Labelled photos from "images", an image-classification folder in zcomert/otitis-media. The possible labels are: chronic otitis media, earwax plug, myringosclerosis, normal.

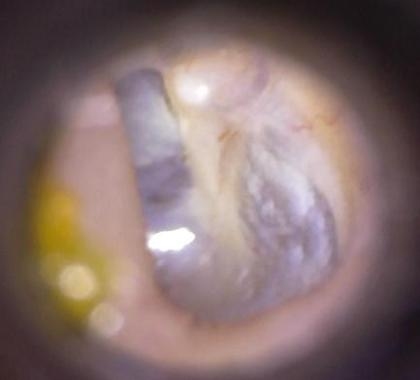
Label: myringosclerosis

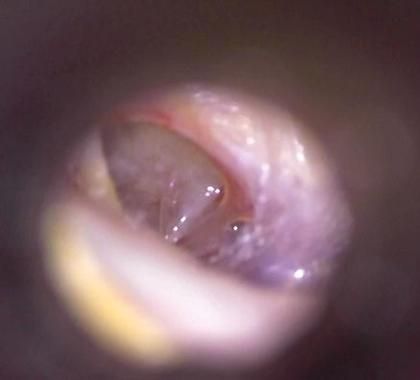
Label: chronic otitis media

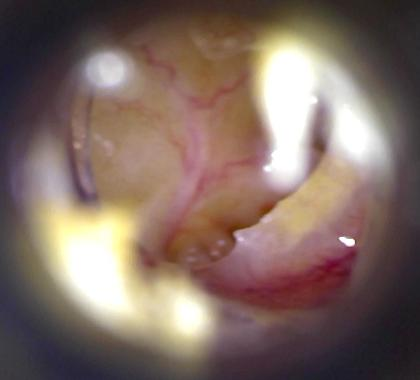
Label: chronic otitis media

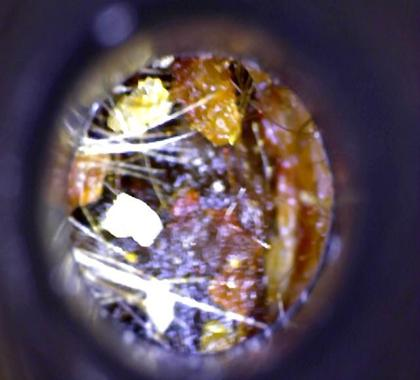
Label: earwax plug

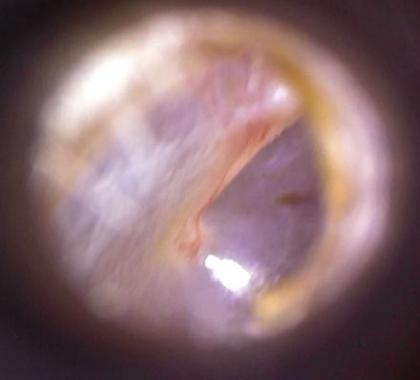
Label: normal

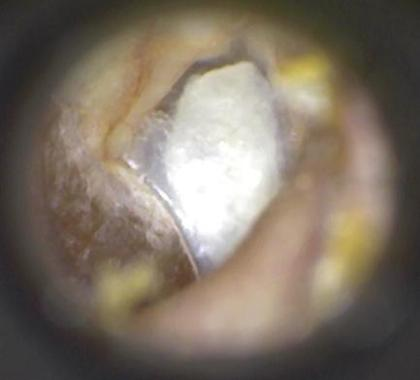
Label: myringosclerosis
